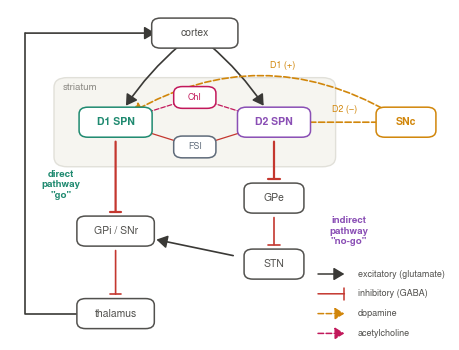

Python code for this plot: (Note: this script raises an exception after producing the figure.)
"""Schematics of the intro slides (striatal microcircuit, disease states, the drug-development
gap), in the slide style of the other figure scripts (white background, Nimbus Sans).

  intro_circuit   cortico-basal ganglia loop with the direct / indirect pathway model and the
                  striatal microcircuit (D1 / D2 SPNs, cholinergic and fast-spiking interneurons,
                  dopamine from SNc)
  intro_disease   activity changes hypothesized in Parkinson's disease vs schizophrenia
  intro_problem   drug -> receptors -> striatal circuit -> function / behaviour, and the
                  behaviour-only shortcut of drug development

  conda run -n parker python figures_intro_slides.py
"""
import os
import numpy as np
import matplotlib
matplotlib.use("Agg")
import matplotlib.pyplot as plt
from matplotlib.patches import FancyBboxPatch, FancyArrowPatch, Circle

out_dir = os.environ.get("SLIDE_DIR", "/home/rgast/OneDrive/presentations/parker/images")
INK, INK2, MUTED, GRID = "#0b0b0b", "#52514e", "#898781", "#e1e0d9"
D1C, D2C = "#1f8a70", "#8a4fb5"                      # D1 / D2 SPNs
DAC, ACHC, FSIC = "#d1860a", "#c2185b", "#5f6b7a"     # dopamine, acetylcholine, FSI
EXC, INH = "#3a3936", "#c4372f"                       # glutamatergic / GABAergic projections
plt.rcParams.update({"font.family": "Nimbus Sans", "font.size": 8, "pdf.fonttype": 42,
                     "figure.facecolor": "white", "savefig.facecolor": "white"})

def save(fig, name):
    os.makedirs(out_dir, exist_ok=True)
    fig.savefig(f"{out_dir}/{name}.pdf")
    fig.savefig(f"{out_dir}/{name}.png", dpi=200)
    plt.close(fig)
    print(f"saved {out_dir}/{name}.pdf/.png")

def node(ax, xy, text, color=INK2, w=0.15, h=0.075, fill=None, fs=7.5, bold=False, alpha=1.0,
         tc=None):
    x, y = xy
    ax.add_patch(FancyBboxPatch((x - w / 2, y - h / 2), w, h, boxstyle="round,pad=0.008,rounding_size=0.02",
                                fc=fill if fill is not None else "white", ec=color, lw=1.1,
                                alpha=alpha, zorder=3))
    ax.text(x, y, text, ha="center", va="center", fontsize=fs, color=tc or color,
            fontweight="bold" if bold else "normal", zorder=4)

def arrow(ax, a, b, kind="exc", lw=1.2, color=None, rad=0.0, shrink=14, ls="-", z=2):
    """kind exc: triangle head (glutamate); inh: bar head (GABA); mod: open head, dashed."""
    color = color or (EXC if kind == "exc" else INH if kind == "inh" else DAC)
    style = {"exc": "-|>,head_length=4,head_width=2.4", "inh": "-[,widthB=3.0,lengthB=0",
             "mod": "-|>,head_length=3.5,head_width=2.2"}[kind]
    ax.add_patch(FancyArrowPatch(a, b, arrowstyle=style, color=color, lw=lw,
                                 connectionstyle=f"arc3,rad={rad}", shrinkA=shrink, shrinkB=shrink,
                                 linestyle=ls, zorder=z, mutation_scale=1.6 if kind != "inh" else 1.4))

def blank(ax):
    ax.set_xlim(0, 1)
    ax.set_ylim(0, 1)
    ax.axis("off")

def legend_items(ax, x, y, dy=0.06):
    items = [("exc", "excitatory (glutamate)", EXC), ("inh", "inhibitory (GABA)", INH),
             ("mod", "dopamine", DAC), ("mod", "acetylcholine", ACHC)]
    for i, (k, t, c) in enumerate(items):
        yy = y - i * dy
        arrow(ax, (x, yy), (x + 0.06, yy), kind=k, color=c, shrink=0, lw=1.1,
              ls="--" if k == "mod" else "-")
        ax.text(x + 0.09, yy, t, va="center", fontsize=6.5, color=INK2)

# ---------------------------------------------------------------------------

def intro_circuit():
    fig, ax = plt.subplots(figsize=(4.4, 3.3))
    fig.subplots_adjust(0, 0, 1, 1)
    blank(ax)
    P = dict(ctx=(0.42, 0.93), d1=(0.24, 0.66), d2=(0.60, 0.66), chi=(0.42, 0.735), fsi=(0.42, 0.585),
             snc=(0.9, 0.66), gpe=(0.60, 0.43), stn=(0.60, 0.23), gpi=(0.24, 0.33), thal=(0.24, 0.08))
    # striatum
    ax.add_patch(FancyBboxPatch((0.11, 0.535), 0.62, 0.25, boxstyle="round,pad=0.01,rounding_size=0.03",
                                fc="#f6f5f0", ec=GRID, lw=1.0, zorder=0))
    ax.text(0.12, 0.765, "striatum", fontsize=7, color=MUTED, va="center")
    node(ax, P["ctx"], "cortex", INK2, w=0.18)
    node(ax, P["d1"], "D1 SPN", D1C, w=0.15, bold=True)
    node(ax, P["d2"], "D2 SPN", D2C, w=0.15, bold=True)
    node(ax, P["chi"], "ChI", ACHC, w=0.08, h=0.05, fs=6.5)
    node(ax, P["fsi"], "FSI", FSIC, w=0.08, h=0.05, fs=6.5)
    node(ax, P["snc"], "SNc", DAC, w=0.12, bold=True)
    node(ax, P["gpe"], "GPe", INK2, w=0.12)
    node(ax, P["stn"], "STN", INK2, w=0.12)
    node(ax, P["gpi"], "GPi / SNr", INK2, w=0.16)
    node(ax, P["thal"], "thalamus", INK2, w=0.16)
    # projections
    arrow(ax, P["ctx"], P["d1"], "exc", rad=0.1)
    arrow(ax, P["ctx"], P["d2"], "exc", rad=-0.1)
    arrow(ax, P["d1"], P["gpi"], "inh", lw=1.6, color=INH)
    arrow(ax, P["d2"], P["gpe"], "inh", lw=1.6)
    arrow(ax, P["gpe"], P["stn"], "inh")
    arrow(ax, P["stn"], P["gpi"], "exc", shrink=30)
    arrow(ax, P["gpi"], P["thal"], "inh")
    ax.plot([0.16, 0.035, 0.035], [0.08, 0.08, 0.93], color=EXC, lw=1.2, zorder=2,
            solid_capstyle="round")                     # thalamus -> cortex (outside the loop)
    arrow(ax, (0.035, 0.93), (0.33, 0.93), "exc", shrink=0)
    # dopamine
    arrow(ax, P["snc"], P["d2"], "mod", color=DAC, ls="--", lw=1.2)
    arrow(ax, P["snc"], P["d1"], "mod", color=DAC, ls="--", lw=1.2, rad=0.32)
    ax.text(0.76, 0.69, "D2 (−)", fontsize=6.5, color=DAC, ha="center")
    ax.text(0.62, 0.825, "D1 (+)", fontsize=6.5, color=DAC, ha="center")
    # interneurons
    arrow(ax, P["chi"], P["d1"], "mod", color=ACHC, ls="--", lw=0.9, shrink=8)
    arrow(ax, P["chi"], P["d2"], "mod", color=ACHC, ls="--", lw=0.9, shrink=8)
    arrow(ax, P["fsi"], P["d1"], "inh", lw=0.9, shrink=8)
    arrow(ax, P["fsi"], P["d2"], "inh", lw=0.9, shrink=8)
    # pathway labels
    ax.text(0.115, 0.47, "direct\npathway\n\"go\"", fontsize=7, color=D1C, ha="center", va="center",
            fontweight="bold")
    ax.text(0.77, 0.33, "indirect\npathway\n\"no-go\"", fontsize=7, color=D2C, ha="center", va="center",
            fontweight="bold")
    legend_items(ax, 0.7, 0.2)
    save(fig, "intro_circuit")

# ---------------------------------------------------------------------------

def mini_circuit(ax, title, da, d1, d2, out, thal, da_text, effect, color):
    """Simplified loop; activity levels in [-1, 1] (0: normal) set fill and line width."""
    blank(ax)
    shade = lambda c, a: tuple(1 - (1 - np.array(matplotlib.colors.to_rgb(c))) * (0.18 + 0.32 * (a + 1)))
    lw = lambda a: 1.3 * (1 + 0.9 * a)
    P = dict(da=(0.82, 0.8), d1=(0.28, 0.62), d2=(0.66, 0.62), ind=(0.66, 0.38), gpi=(0.28, 0.38),
             thal=(0.28, 0.14))
    node(ax, P["da"], "dopamine", DAC, w=0.24, fill=shade(DAC, da), bold=True)
    node(ax, P["d1"], "D1 SPN", D1C, w=0.2, fill=shade(D1C, d1), bold=True)
    node(ax, P["d2"], "D2 SPN", D2C, w=0.2, fill=shade(D2C, d2), bold=True)
    node(ax, P["ind"], "GPe → STN", INK2, w=0.22, fs=6.8)
    node(ax, P["gpi"], "GPi / SNr", INK2, w=0.22, fill=shade("#7a7974", out), fs=7)
    node(ax, P["thal"], "thalamus → cortex", INK2, w=0.34, fill=shade("#7a7974", thal), fs=7)
    arrow(ax, P["da"], P["d1"], "mod", color=DAC, ls="--", lw=lw(da), rad=0.25)
    arrow(ax, P["da"], P["d2"], "mod", color=DAC, ls="--", lw=lw(da))
    arrow(ax, P["d1"], P["gpi"], "inh", lw=lw(d1))
    arrow(ax, P["d2"], P["ind"], "inh", lw=lw(d2))
    arrow(ax, P["ind"], P["gpi"], "exc", lw=lw(d2))
    arrow(ax, P["gpi"], P["thal"], "inh", lw=lw(out))
    for key, a in (("da", da), ("d1", d1), ("d2", d2), ("gpi", out), ("thal", thal)):
        if a:
            x, y = P[key]
            w = {"da": 0.24, "thal": 0.34, "gpi": 0.22}.get(key, 0.2)
            ax.text(x + w / 2 + 0.015, y + (0.04 if key == "gpi" else 0), "↑" if a > 0 else "↓",
                    fontsize=12, va="center",
                    color=INK, fontweight="bold")
    ax.text(0.0, 1.0, title, fontsize=10, fontweight="bold", color=color, va="top")
    ax.text(0.98, 0.93, da_text, fontsize=6.5, color=INK2, ha="right", va="top")
    ax.text(0.62, 0.17, effect, fontsize=7, color=color, va="center", ha="left", linespacing=1.3)

def intro_disease():
    fig, axes = plt.subplots(1, 2, figsize=(6.0, 2.55))
    fig.subplots_adjust(left=0.01, right=0.99, top=0.97, bottom=0.03, wspace=0.08)
    mini_circuit(axes[0], "Parkinson's disease", da=-1, d1=-0.8, d2=0.8, out=0.8, thal=-0.8,
                 da_text="loss of SNc\ndopamine neurons", color="#2a5d9f",
                 effect="hypokinesia:\nbradykinesia,\nrigidity, tremor")
    mini_circuit(axes[1], "Schizophrenia", da=1, d1=0.7, d2=-0.7, out=0, thal=0,
                 da_text="excess striatal dopamine\n(synthesis, release)", color="#b5382f",
                 effect="positive symptoms:\npsychosis, delusions,\nhallucinations")
    save(fig, "intro_disease")

# ---------------------------------------------------------------------------

def intro_problem():
    fig, ax = plt.subplots(figsize=(6.0, 2.45))
    fig.subplots_adjust(0, 0, 1, 1)
    ax.set_xlim(0, 1)
    ax.set_ylim(0, 0.42)
    ax.axis("off")
    y = 0.27
    # drug
    node(ax, (0.07, y), "drug", INK, w=0.1, h=0.07, bold=True, fs=8.5)
    # receptor profile
    rx = 0.27
    ax.text(rx, y + 0.115, "receptor affinities", ha="center", fontsize=7, color=INK2)
    recs = [("D1", D1C), ("D2", D2C), ("5-HT$_{2A}$", "#2a78d6"), ("M1/M4", ACHC), ("H1", MUTED), ("α1", MUTED)]
    for i, (t, c) in enumerate(recs):
        xx = rx - 0.075 + (i % 3) * 0.075
        yy = y + 0.04 - (i // 3) * 0.075
        node(ax, (xx, yy), t, c, w=0.065, h=0.05, fs=6.5)
    # striatal circuit
    cx = 0.58
    ax.add_patch(FancyBboxPatch((cx - 0.13, y - 0.085), 0.26, 0.17, boxstyle="round,pad=0.01,rounding_size=0.03",
                                fc="#f6f5f0", ec=GRID, lw=1.0, zorder=0))
    ax.text(cx, y + 0.115, "striatal microcircuit", ha="center", fontsize=7, color=INK2)
    node(ax, (cx - 0.065, y + 0.035), "D1 SPN", D1C, w=0.1, h=0.05, fs=6.5, bold=True)
    node(ax, (cx + 0.065, y + 0.035), "D2 SPN", D2C, w=0.1, h=0.05, fs=6.5, bold=True)
    for i, (t, c) in enumerate((("DA", DAC), ("ACh", ACHC), ("5-HT", "#2a78d6"))):
        node(ax, (cx - 0.075 + i * 0.075, y - 0.04), t, c, w=0.06, h=0.045, fs=6.3)
    # function
    node(ax, (0.9, y), "function /\nbehaviour", INK, w=0.15, h=0.1, bold=True, fs=8)
    # arrows with the two open questions
    for (a, b, q) in (((0.12, y), (0.17, y), None), ((0.37, y), (0.44, y), "1"),
                      ((0.72, y), (0.82, y), "2")):
        ax.add_patch(FancyArrowPatch(a, b, arrowstyle="-|>,head_length=5,head_width=3", color=INK2,
                                     lw=1.4, mutation_scale=1.6, shrinkA=2, shrinkB=2))
        if q:
            xm = (a[0] + b[0]) / 2
            ax.text(xm, y + 0.03, "?", ha="center", fontsize=15, color="#c4372f", fontweight="bold")
            ax.add_patch(Circle((xm, y - 0.05), 0.017, fc="#c4372f", ec="none"))
            ax.text(xm, y - 0.05, q, ha="center", va="center", fontsize=7, color="white",
                    fontweight="bold")
    # behaviour-only shortcut
    ax.add_patch(FancyArrowPatch((0.07, y - 0.045), (0.9, y - 0.06), arrowstyle="-|>,head_length=5,head_width=3",
                                 connectionstyle="arc3,rad=0.28", color="#2a78d6", lw=1.4, ls="--",
                                 mutation_scale=1.6, shrinkA=6, shrinkB=10))
    ax.text(0.485, 0.045, "drug development: behavioural screens (e.g. amphetamine-induced hyperlocomotion)",
            ha="center", fontsize=7, color="#2a78d6")
    save(fig, "intro_problem")


if __name__ == "__main__":
    intro_circuit()
    intro_disease()
    intro_problem()
